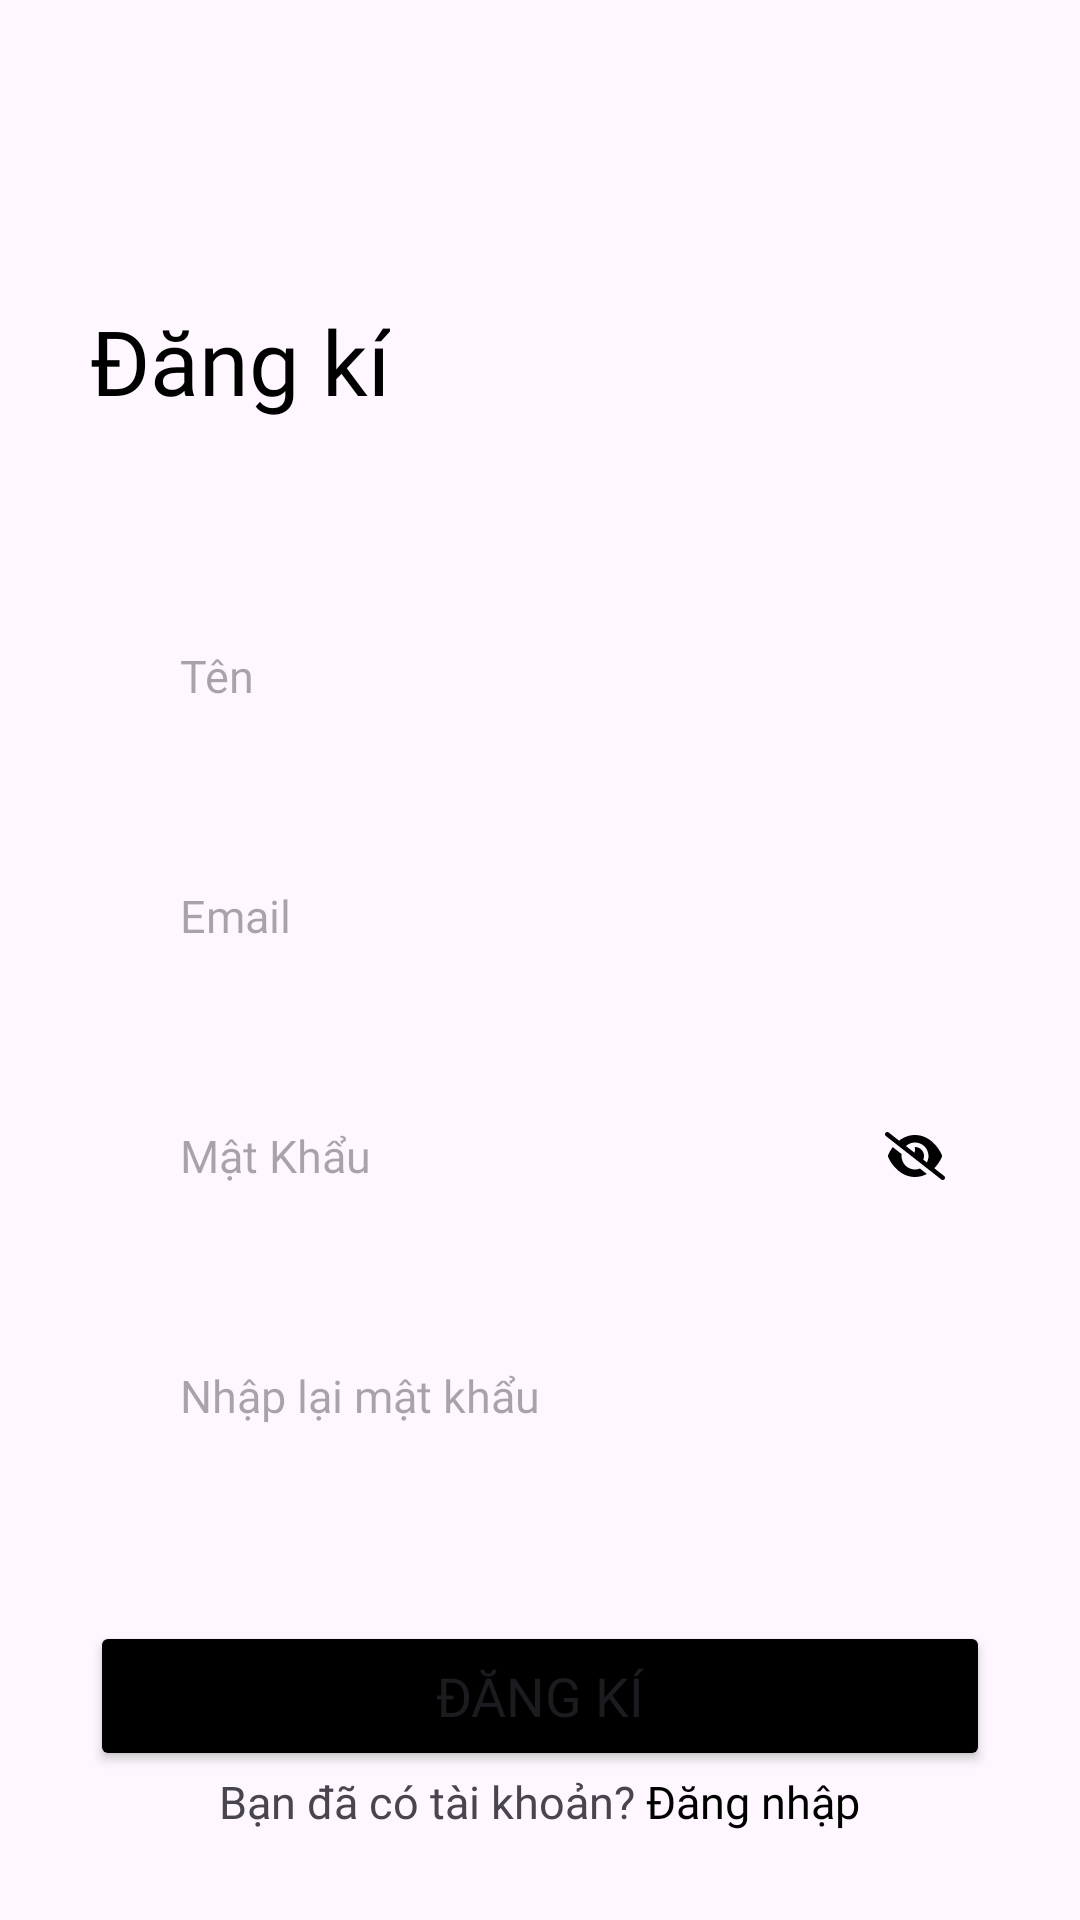

Here is an Android app screen rendered from its layout file. Give the layout XML and the strings, colors and styles it references.
<!-- AndroidManifest.xml: application theme Theme.Ebook_pnminh -->
<!-- res/layout/activity_signup.xml -->
<?xml version="1.0" encoding="utf-8"?>
<LinearLayout xmlns:android="http://schemas.android.com/apk/res/android"

    xmlns:tools="http://schemas.android.com/tools"
    android:id="@+id/main"
    android:layout_width="match_parent"
    android:layout_height="match_parent"
    android:orientation="vertical"
    tools:context=".LoginActivcity">
    <RelativeLayout
        android:layout_width="match_parent"
        android:layout_height="wrap_content"
        android:padding="30dp">
        <ImageView
            android:id="@+id/img_book"
            android:layout_width="71dp"
            android:layout_height="60dp"
            android:layout_margin="0dp"
            android:contentDescription="@null"
            android:src="@drawable/book"/>

        <TextView
            android:layout_width="wrap_content"
            android:layout_height="wrap_content"
            android:layout_below="@+id/img_book"
            android:fontFamily="@font/inter_bold"
            android:layout_marginTop="10dp"
            android:text="Đăng kí"
            android:textColor="@color/black"
            android:textSize="30dp"/>

    </RelativeLayout>
    <LinearLayout
        android:layout_width="match_parent"
        android:layout_height="wrap_content"
        android:orientation="vertical">
        <EditText
            android:id="@+id/edt_name"
            android:layout_width="300dp"
            android:layout_height="50dp"
            android:layout_marginTop="30dp"
            android:background="@drawable/edt_bkg"
            android:paddingLeft="30dp"
            android:layout_gravity="center"
            android:hint="Tên"
            android:textSize="15dp"
            android:fontFamily="@font/inter_regular"/>
        <EditText
            android:id="@+id/edt_email"
            android:layout_width="300dp"
            android:layout_height="50dp"
            android:layout_marginTop="30dp"
            android:background="@drawable/edt_bkg"
            android:paddingLeft="30dp"
            android:layout_gravity="center"
            android:hint="Email"
            android:textSize="15dp"
            android:fontFamily="@font/inter_regular"/>
        <EditText
            android:id="@+id/edt_password"
            android:layout_width="300dp"
            android:layout_height="50dp"
            android:layout_marginTop="30dp"
            android:background="@drawable/edt_bkg"
            android:paddingLeft="30dp"
            android:layout_gravity="center"
            android:hint="Mật Khẩu"
            android:inputType="textPassword"
            android:drawableRight="@drawable/ic_eye_off"
            android:drawablePadding="20dp"
            android:paddingEnd="15dp"
            android:textSize="15dp"
            android:fontFamily="@font/inter_regular"/>
        <EditText
            android:id="@+id/edt_confrim"
            android:layout_width="300dp"
            android:layout_height="50dp"
            android:layout_marginTop="30dp"
            android:background="@drawable/edt_bkg"
            android:paddingLeft="30dp"
            android:layout_gravity="center"
            android:hint="Nhập lại mật khẩu"
            android:inputType="textPassword"

            android:textSize="15dp"
            android:fontFamily="@font/inter_regular"/>
        <Button
            android:id="@+id/btn_Signup"
            android:layout_width="300dp"
            android:layout_height="50dp"
            android:fontFamily="@font/inter_regular"
            android:textSize="18dp"
            android:layout_gravity="center"
            android:layout_marginTop="50dp"
            android:backgroundTint="@color/black"
            android:text="Đăng kí"/>

    </LinearLayout>
    <LinearLayout
        android:layout_width="match_parent"
        android:layout_height="match_parent"
        android:gravity="center|bottom"
        android:orientation="horizontal"
        android:layout_marginBottom="30dp">
        <TextView
            android:layout_width="wrap_content"
            android:layout_height="wrap_content"
            android:fontFamily="@font/inter_regular"
            android:textSize="15dp"

            android:text="Bạn đã có tài khoản? "
            android:textColor="@color/grey_200"/>
        <TextView
            android:id="@+id/tv_Login"
            android:layout_width="wrap_content"
            android:layout_height="wrap_content"
            android:fontFamily="@font/inter_bold"
            android:textSize="15dp"

            android:text="Đăng nhập"
            android:textColor="@color/black"/>
    </LinearLayout>

</LinearLayout>
<!-- resources referenced by this layout -->
<resources>
  <!-- drawable ic_eye_off (drawable) -->
  <vector xmlns:android="http://schemas.android.com/apk/res/android" android:height="16dp" android:viewportHeight="512" android:viewportWidth="640" android:width="20dp">
        
      <path android:fillColor="#FF000000" android:pathData="M38.8,5.1C28.4,-3.1 13.3,-1.2 5.1,9.2S-1.2,34.7 9.2,42.9l592,464c10.4,8.2 25.5,6.3 33.7,-4.1s6.3,-25.5 -4.1,-33.7L525.6,386.7c39.6,-40.6 66.4,-86.1 79.9,-118.4c3.3,-7.9 3.3,-16.7 0,-24.6c-14.9,-35.7 -46.2,-87.7 -93,-131.1C465.5,68.8 400.8,32 320,32c-68.2,0 -125,26.3 -169.3,60.8L38.8,5.1zM223.1,149.5C248.6,126.2 282.7,112 320,112c79.5,0 144,64.5 144,144c0,24.9 -6.3,48.3 -17.4,68.7L408,294.5c8.4,-19.3 10.6,-41.4 4.8,-63.3c-11.1,-41.5 -47.8,-69.4 -88.6,-71.1c-5.8,-0.2 -9.2,6.1 -7.4,11.7c2.1,6.4 3.3,13.2 3.3,20.3c0,10.2 -2.4,19.8 -6.6,28.3l-90.3,-70.8zM373,389.9c-16.4,6.5 -34.3,10.1 -53,10.1c-79.5,0 -144,-64.5 -144,-144c0,-6.9 0.5,-13.6 1.4,-20.2L83.1,161.5C60.3,191.2 44,220.8 34.5,243.7c-3.3,7.9 -3.3,16.7 0,24.6c14.9,35.7 46.2,87.7 93,131.1C174.5,443.2 239.2,480 320,480c47.8,0 89.9,-12.9 126.2,-32.5L373,389.9z"/>
      
  </vector>
  <style name="Theme.Ebook_pnminh" parent="Base.Theme.Ebook_pnminh" />
  <style name="Base.Theme.Ebook_pnminh" parent="Theme.Material3.DayNight.NoActionBar">
          
          
      </style>
  <!-- not gathered from this repository: default colours our renderer supplied (Android Studio template values) -->
  <color name="black">#FF000000</color>
</resources>
